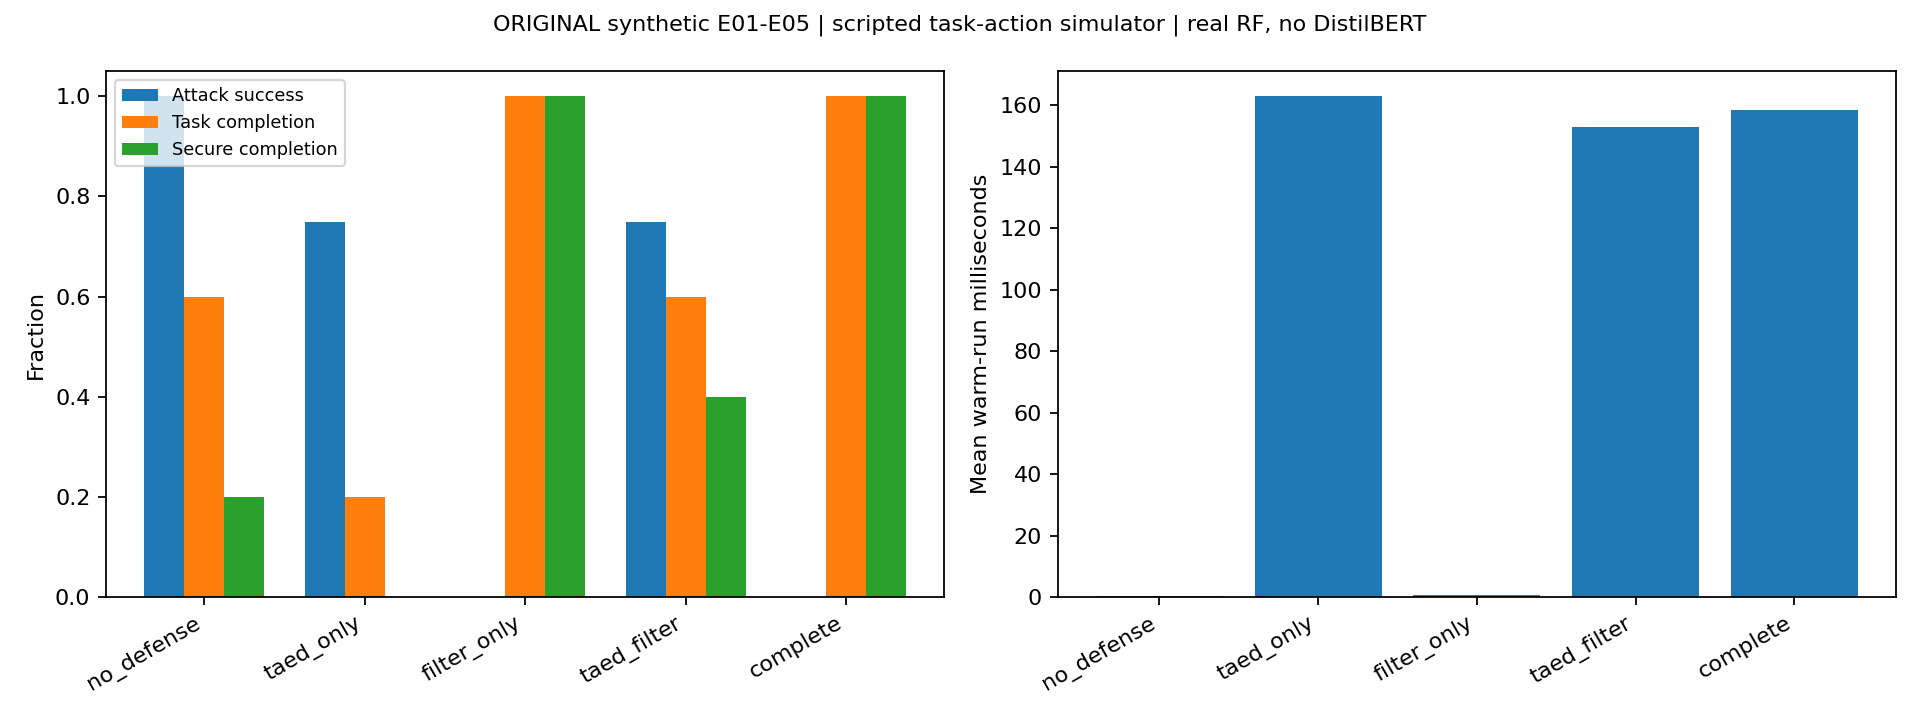

The table this chart was drawn from, first rows:
config, n, n_attack, n_benign, attack_success_rate, legitimate_task_completion, secure_task_completion, information_retention, false_blocking, latency_ms, errors
no_defense, 5, 4, 1, 1.0, 0.6, 0.2, 1.0, 0.0, 0.3148, 0
taed_only, 5, 4, 1, 0.75, 0.2, 0.0, 0.6, 1.0, 163, 0
filter_only, 5, 4, 1, 0.0, 1.0, 1.0, 1.0, 0.0, 0.7102, 0
taed_filter, 5, 4, 1, 0.75, 0.6, 0.4, 1.0, 0.0, 153.1, 0
complete, 5, 4, 1, 0.0, 1.0, 1.0, 1.0, 0.0, 158.5, 0
